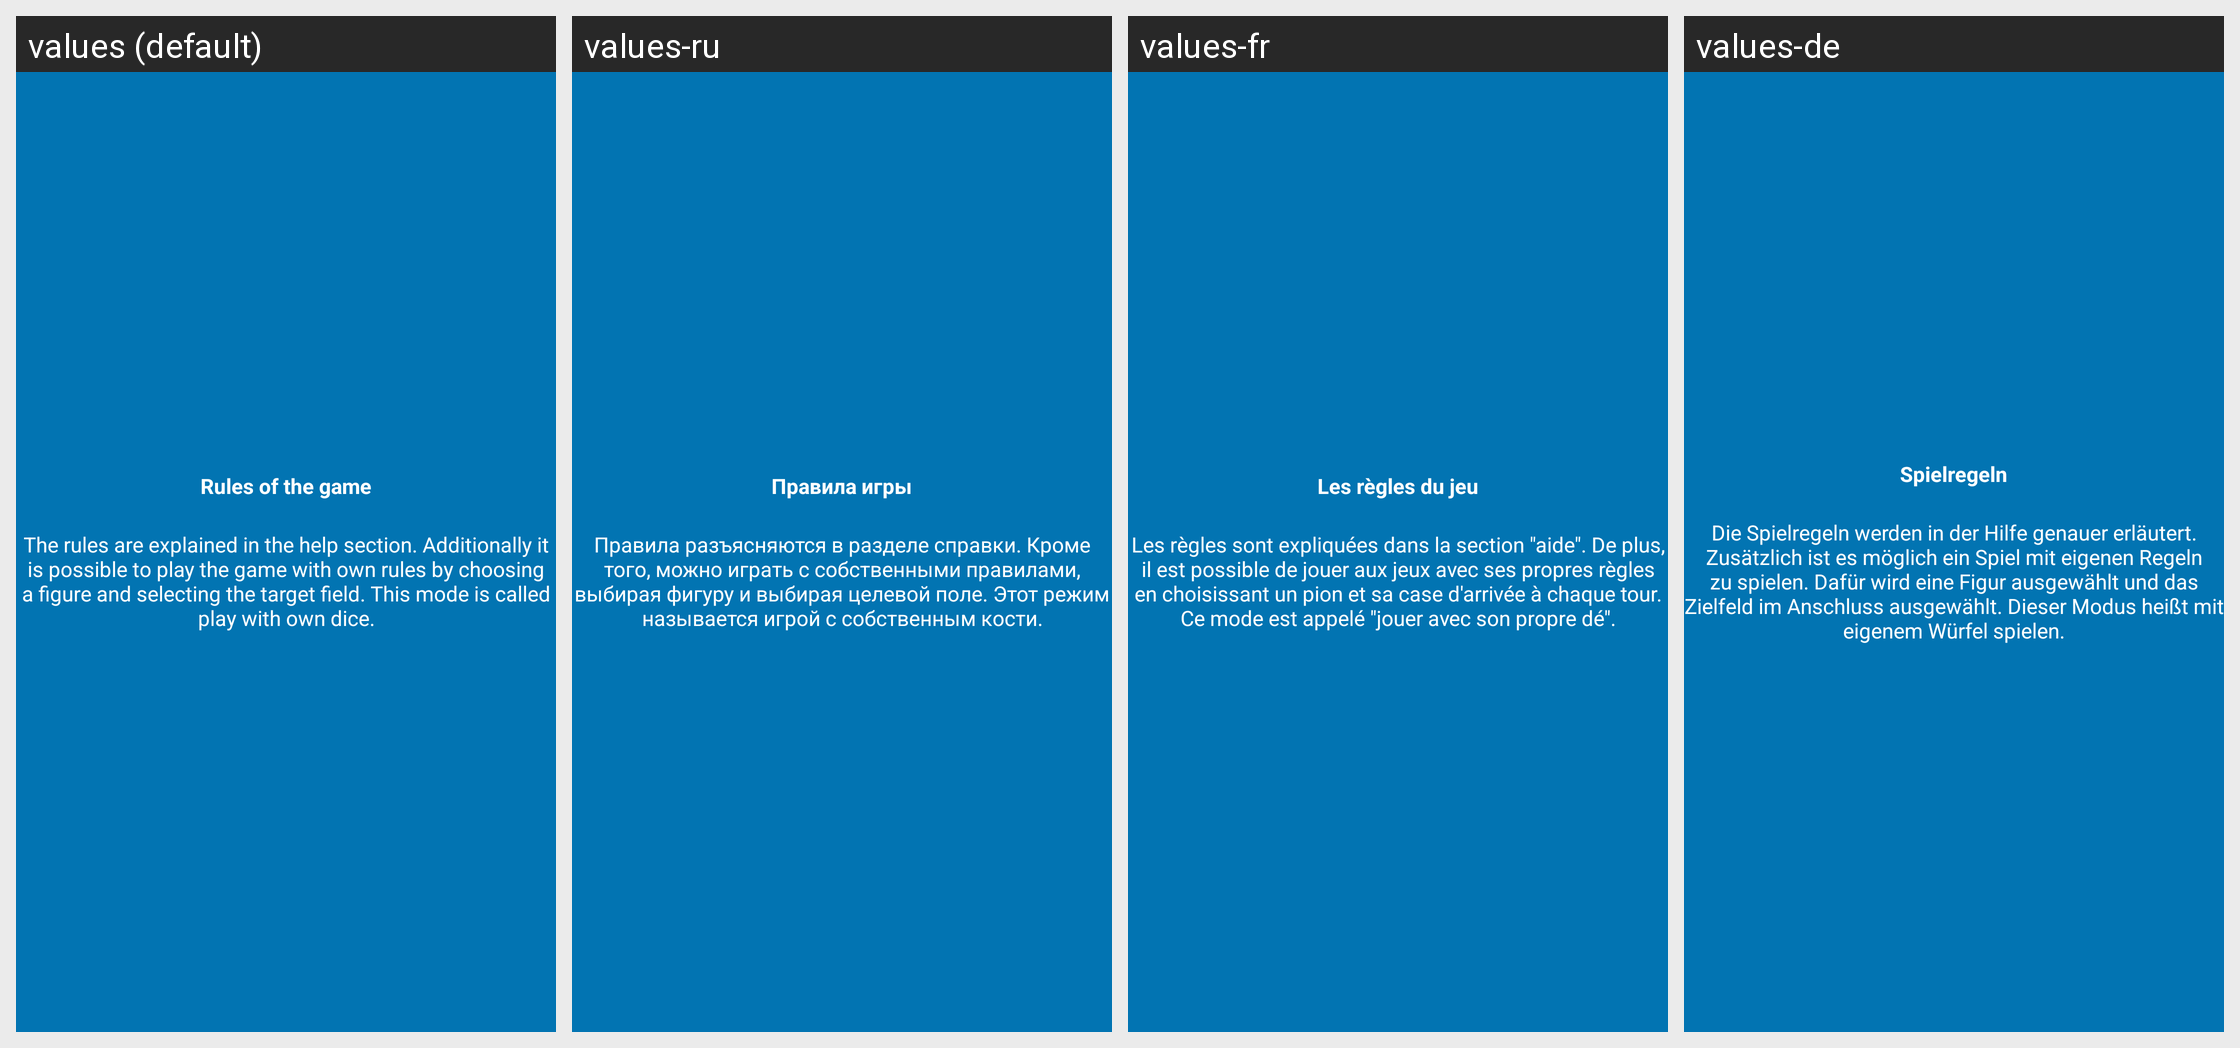

For this localized Android screen grid, give each drawn string resource with its value in every locale shown.
Android screen res/layout/tutorial_slide3.xml rendered under 4 locales, left to right: values (default), values-ru, values-fr, values-de. Device: Nexus 5 (rendered at 1080×1920; each locale shown at half size, 540×960, under a caption strip naming it); theme AppTheme.
Other locales in the repository, not shown: values-it, values-pl, values-tr.
Strings drawn on this screen, with the default value and each locale's value (text and hints the layout hard-codes, and strings that could not be matched under every locale, appear in the picture but are not listed):

slide3_heading
  values: Rules of the game
  values-ru: Правила игры
  values-fr: Les règles du jeu
  values-de: Spielregeln

slide3_text
  values: The rules are explained in the help section. Additionally it is possible to play the game with own rules by choosing a figure and selecting the target field. This mode is called play with own dice.
  values-ru: Правила разъясняются в разделе справки. Кроме того, можно играть с собственными правилами, выбирая фигуру и выбирая целевой поле. Этот режим называется игрой с собственным кости.
  values-fr: Les règles sont expliquées dans la section "aide". De plus, il est possible de jouer aux jeux avec ses propres règles en choisissant un pion et sa case d'arrivée à chaque tour. Ce mode est appelé "jouer avec son propre dé".
  values-de: Die Spielregeln werden in der Hilfe genauer erläutert. Zusätzlich ist es möglich ein Spiel mit eigenen Regeln zu spielen. Dafür wird eine Figur ausgewählt und das Zielfeld im Anschluss ausgewählt. Dieser Modus heißt mit eigenem Würfel spielen.
